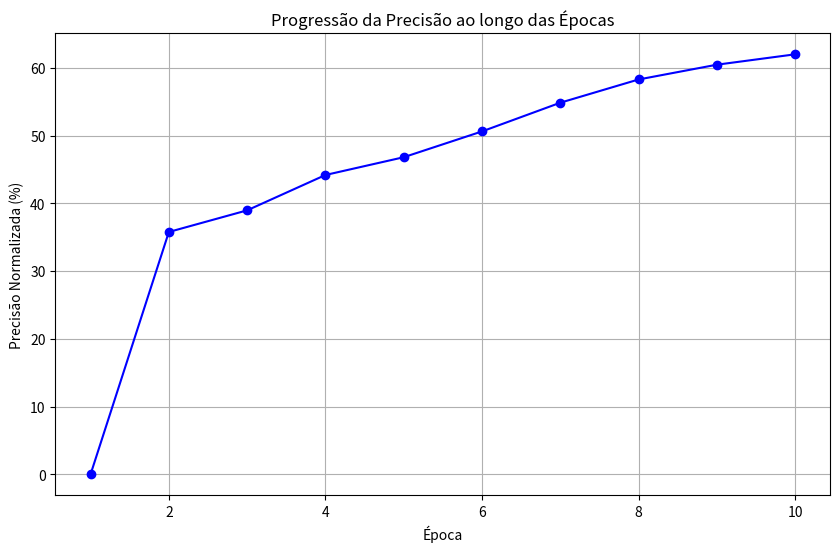

Recreate this plot in Python.
import matplotlib.pyplot as plt

# Valores de precisão originais
accuracies = [18721.63, 18744.26, 18746.28, 18749.58, 18751.24, 18753.65, 18756.33, 18758.50, 18759.88, 18760.85]

# Números de épocas
epochs = list(range(1, 11))  # Número de épocas

max_accuracy = max(accuracies)
min_accuracy = min(accuracies)
normalized_accuracies = [(acc - min_accuracy) / (max_accuracy - min_accuracy) * 62 for acc in accuracies]

# Crie o gráfico de linha
plt.figure(figsize=(10, 6))
plt.plot(epochs, normalized_accuracies, marker='o', linestyle='-', color='b')
plt.title('Progressão da Precisão ao longo das Épocas')
plt.xlabel('Época')
plt.ylabel('Precisão Normalizada (%)')
plt.grid(True)

# Exiba o gráfico
plt.show()
